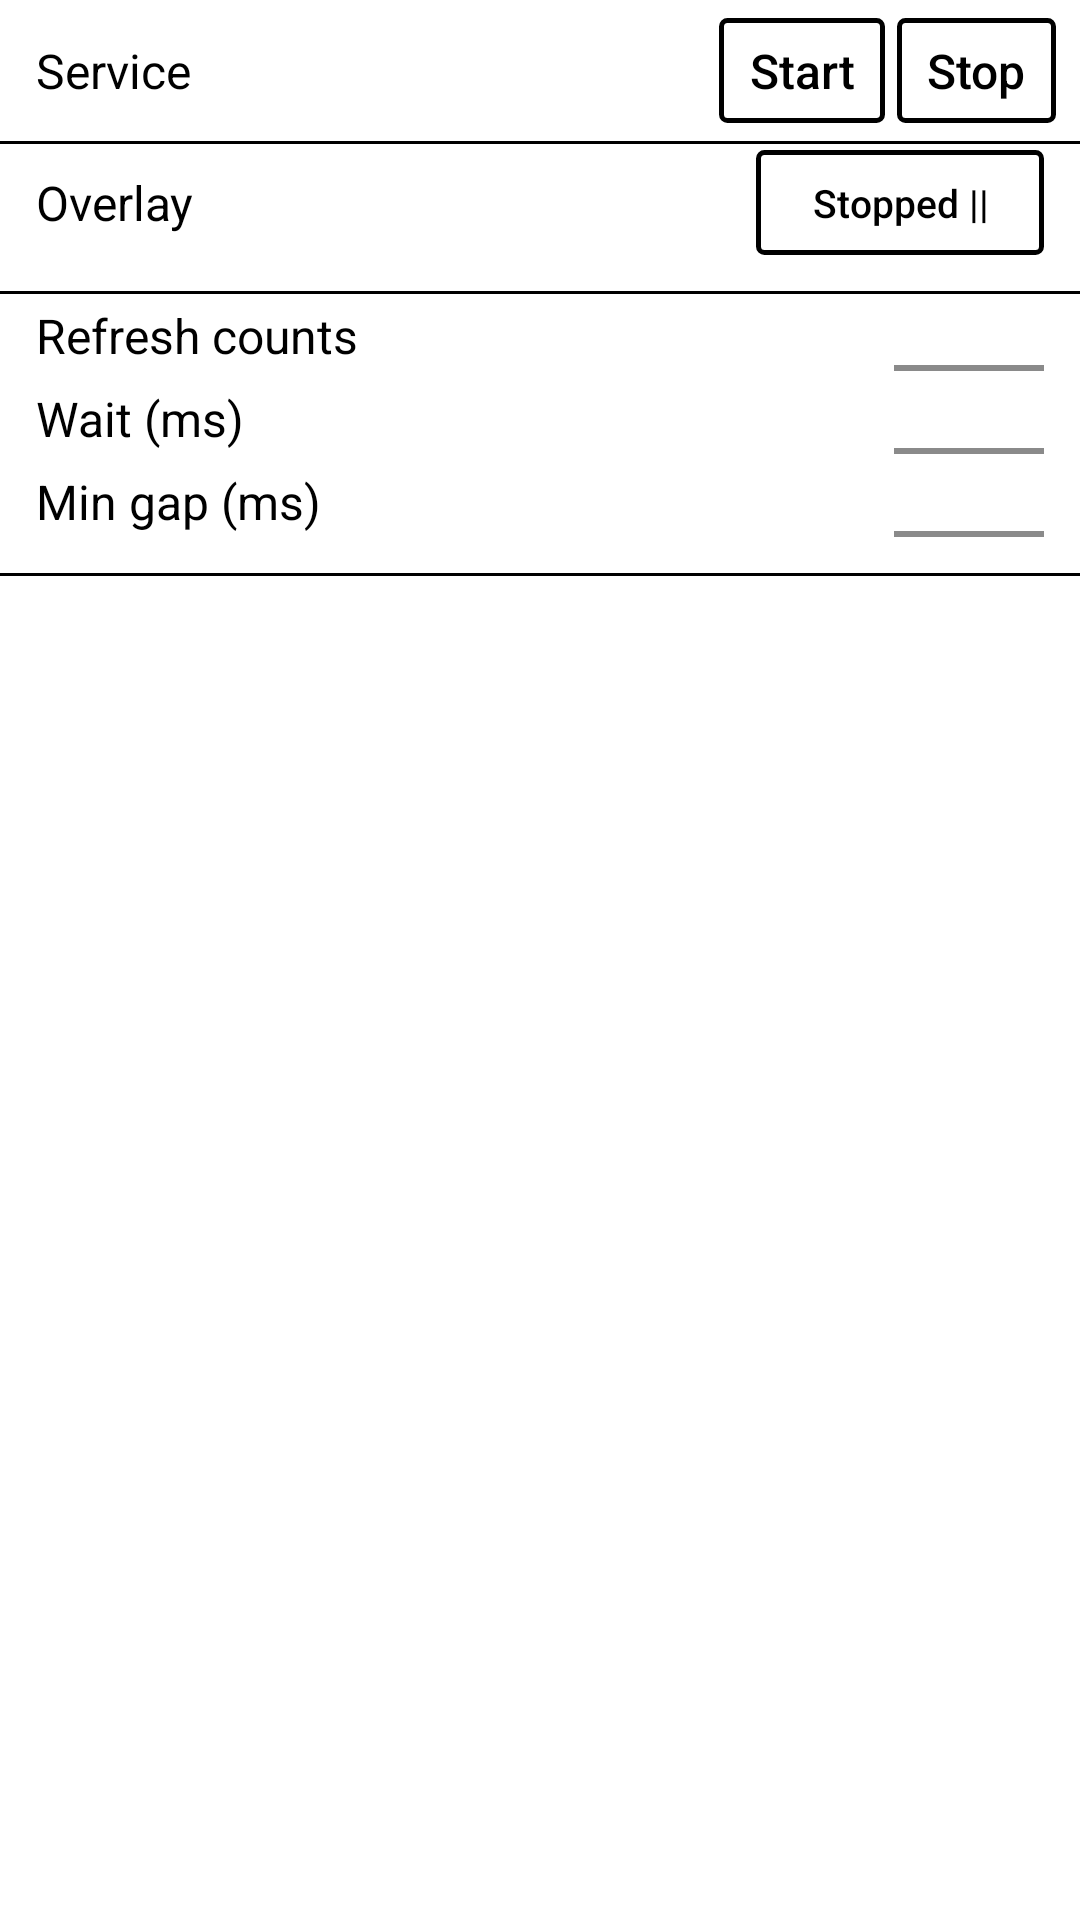

Here is an Android app screen rendered from its layout file. Give the layout XML and the strings, colors and styles it references.
<!-- AndroidManifest.xml: application theme AppTheme -->
<!-- res/layout/layout_draw_over.xml -->
<?xml version="1.0" encoding="utf-8"?>
<layout xmlns:android="http://schemas.android.com/apk/res/android"
    xmlns:app="http://schemas.android.com/apk/res-auto">

    <LinearLayout
        android:layout_width="match_parent"
        android:layout_height="match_parent"
        android:background="@color/white"
        android:orientation="vertical">

        <ScrollView
            android:layout_width="match_parent"
            android:layout_height="0dp"
            android:layout_weight="1"
            android:fillViewport="true"
            android:scrollbars="vertical">

            <LinearLayout
                android:layout_width="match_parent"
                android:layout_height="wrap_content"
                android:orientation="vertical"
                android:paddingBottom="12dp">

                
                <LinearLayout
                    android:layout_width="match_parent"
                    android:layout_height="wrap_content"
                    android:background="@color/white"
                    android:orientation="horizontal"
                    android:gravity="center_vertical"
                    android:paddingStart="12dp"
                    android:paddingEnd="8dp"
                    android:paddingTop="6dp"
                    android:paddingBottom="6dp">

                    <TextView
                        android:id="@+id/tv_touch"
                        style="@style/defTextStyle"
                        android:layout_width="wrap_content"
                        android:layout_marginEnd="6dp"
                        android:text="@string/tv_monitor_status" />

                    <TextView
                        android:id="@+id/tv_touch_status"
                        style="@style/defTextStyle"
                        android:layout_width="0dp"
                        android:layout_marginEnd="6dp"
                        android:layout_weight="1"
                        android:ellipsize="end"
                        android:maxLines="1"
                        android:textSize="24sp"
                        android:textStyle="bold" />

                    <Button
                        android:id="@+id/btn_touch_on"
                        style="@style/defButtonStyle"
                        android:layout_width="wrap_content"
                        android:layout_marginEnd="4dp"
                        android:text="@string/btn_on" />

                    <Button
                        android:id="@+id/btn_touch_off"
                        style="@style/defButtonStyle"
                        android:layout_width="wrap_content"
                        android:text="@string/btn_off" />

                </LinearLayout>

                <View
                    android:layout_width="match_parent"
                    android:layout_height="1dp"
                    android:background="@color/black" />

                
                <androidx.constraintlayout.widget.ConstraintLayout
                    style="@style/areaStyle"
                    android:layout_marginTop="2dp">

                    <TextView
                        android:id="@+id/tv_overlay"
                        style="@style/defTextStyle"
                        android:layout_width="0dp"
                        android:layout_marginEnd="6dp"
                        android:text="@string/section_title_overlay"
                        app:layout_constraintBottom_toBottomOf="@+id/btn_grant_overlay"
                        app:layout_constraintEnd_toStartOf="@+id/btn_grant_overlay"
                        app:layout_constraintStart_toStartOf="parent"
                        app:layout_constraintTop_toTopOf="@+id/btn_grant_overlay" />

                    <Button
                        android:id="@+id/btn_grant_overlay"
                        style="@style/statusButtonStyle"
                        android:layout_width="wrap_content"
                        android:layout_height="wrap_content"
                        android:text="@string/tv_status_stop"
                        app:layout_constraintEnd_toEndOf="parent"
                        app:layout_constraintTop_toTopOf="parent" />

                </androidx.constraintlayout.widget.ConstraintLayout>

                <View
                    android:layout_width="match_parent"
                    android:layout_height="1dp"
                    android:layout_marginTop="12dp"
                    android:background="@color/black" />

                
                <androidx.constraintlayout.widget.ConstraintLayout
                    style="@style/areaStyle"
                    android:layout_marginTop="2dp">

                    <TextView
                        android:id="@+id/tv_interval"
                        style="@style/defTextStyle"
                        android:layout_width="0dp"
                        android:layout_marginEnd="8dp"
                        android:text="@string/tv_interval"
                        app:layout_constraintStart_toStartOf="parent"
                        app:layout_constraintEnd_toStartOf="@id/et_interval"
                        app:layout_constraintTop_toTopOf="@id/et_interval"
                        app:layout_constraintBottom_toBottomOf="@id/et_interval" />

                    <EditText
                        android:id="@+id/et_interval"
                        style="@style/defEditStyle"
                        android:gravity="center"
                        android:inputType="number"
                        app:layout_constraintEnd_toEndOf="parent"
                        app:layout_constraintTop_toTopOf="parent" />

                    <TextView
                        android:id="@+id/tv_delay"
                        style="@style/defTextStyle"
                        android:layout_width="0dp"
                        android:layout_marginEnd="8dp"
                        android:text="@string/tv_delay"
                        app:layout_constraintStart_toStartOf="parent"
                        app:layout_constraintEnd_toStartOf="@id/et_delay"
                        app:layout_constraintTop_toTopOf="@id/et_delay"
                        app:layout_constraintBottom_toBottomOf="@id/et_delay" />

                    <EditText
                        android:id="@+id/et_delay"
                        style="@style/defEditStyle"
                        android:layout_marginTop="4dp"
                        android:gravity="center"
                        android:inputType="number"
                        app:layout_constraintEnd_toEndOf="parent"
                        app:layout_constraintTop_toBottomOf="@id/et_interval" />

                    <TextView
                        android:id="@+id/tv_ignore"
                        style="@style/defTextStyle"
                        android:layout_width="0dp"
                        android:layout_marginEnd="8dp"
                        android:text="@string/tv_ignore"
                        app:layout_constraintStart_toStartOf="parent"
                        app:layout_constraintEnd_toStartOf="@id/et_ignore"
                        app:layout_constraintTop_toTopOf="@id/et_ignore"
                        app:layout_constraintBottom_toBottomOf="@id/et_ignore" />

                    <EditText
                        android:id="@+id/et_ignore"
                        style="@style/defEditStyle"
                        android:layout_marginTop="4dp"
                        android:gravity="center"
                        android:inputType="number"
                        app:layout_constraintEnd_toEndOf="parent"
                        app:layout_constraintTop_toBottomOf="@+id/et_delay" />

                </androidx.constraintlayout.widget.ConstraintLayout>

                <View
                    android:layout_width="match_parent"
                    android:layout_height="1dp"
                    android:layout_marginTop="12dp"
                    android:background="@color/black" />

            </LinearLayout>

        </ScrollView>

    </LinearLayout>

</layout>
<!-- resources referenced by this layout -->
<resources>
  <color name="black">#FF000000</color>
  <color name="white">#FFFFFFFF</color>
  <string name="btn_off">Stop</string>
  <string name="btn_on">Start</string>
  <string name="section_title_overlay">Overlay</string>
  <string name="tv_delay">Wait (ms)</string>
  <string name="tv_ignore">Min gap (ms)</string>
  <string name="tv_interval">Refresh counts</string>
  <string name="tv_monitor_status">Service</string>
  <string name="tv_status_stop">"Stopped ||"</string>
  <style name="defTextStyle">
          <item name="android:layout_width">wrap_content</item>
          <item name="android:layout_height">wrap_content</item>
          <item name="android:textSize">@dimen/def_text_size</item>
          <item name="android:textColor">@color/black</item>
      </style>
  <dimen name="area_padding">0dp</dimen>
  <dimen name="area_padding_bottom">0dp</dimen>
  <dimen name="area_margin">12dp</dimen>
  <!-- drawable btn_selector (drawable) -->
  <?xml version="1.0" encoding="utf-8"?>
  <selector xmlns:android="http://schemas.android.com/apk/res/android">
      <item android:drawable="@drawable/btn_disable_bg" android:state_enabled="false" />
      <item android:drawable="@drawable/btn_pressed_bg" android:state_pressed="true" />
      <item android:drawable="@drawable/btn_enable_bg" />
  </selector>
  <dimen name="def_btn_size">16sp</dimen>
  <dimen name="touch_min">48dp</dimen>
  <!-- drawable line (drawable) -->
  <?xml version="1.0" encoding="utf-8"?>
  <shape xmlns:android="http://schemas.android.com/apk/res/android">
      <solid android:color="@color/gray" />
      <size
          android:width="1000dp"
          android:height="2dp" />
  </shape>
  <dimen name="def_text_size">16sp</dimen>
  <style name="NoAnimCheckBox" parent="Widget.AppCompat.CompoundButton.CheckBox">
          <item name="android:background">@android:color/transparent</item>
          <item name="android:foreground">@null</item>
          <item name="android:button">@drawable/checkbox_selector</item>
          
          <item name="android:gravity">center</item>
      </style>
  <!-- drawable btn_disable_bg (drawable) -->
  <?xml version="1.0" encoding="utf-8"?>
  <shape xmlns:android="http://schemas.android.com/apk/res/android">
      <stroke
          android:width="@dimen/btn_bg_broder"
          android:color="@color/black" />
      <solid android:color="@color/disable_bg" />
      <corners android:radius="@dimen/btn_bg_radius" />
  </shape>
  <!-- drawable btn_pressed_bg (drawable) -->
  <?xml version="1.0" encoding="utf-8"?>
  <shape xmlns:android="http://schemas.android.com/apk/res/android">
      <stroke
          android:width="@dimen/btn_bg_broder"
          android:color="@color/black" />
      <solid android:color="@color/pressed" />
      <corners android:radius="@dimen/btn_bg_radius" />
  </shape>
  <!-- drawable btn_enable_bg (drawable) -->
  <?xml version="1.0" encoding="utf-8"?>
  <shape xmlns:android="http://schemas.android.com/apk/res/android">
      <stroke
          android:width="@dimen/btn_bg_broder"
          android:color="@color/black" />
      <solid android:color="@color/white" />
      <corners android:radius="@dimen/btn_bg_radius" />
  </shape>
  <color name="gray">#8A8A8A</color>
  <!-- drawable checkbox_selector (drawable) -->
  <?xml version="1.0" encoding="utf-8"?>
  <selector xmlns:android="http://schemas.android.com/apk/res/android">
      <item android:state_checked="true" android:drawable="@drawable/ic_checkbox_checked" />
      <item android:drawable="@drawable/ic_checkbox_unchecked" />
  </selector>
  <dimen name="btn_bg_broder">1.5dp</dimen>
  <color name="disable_bg">#EEEEEE</color>
  <dimen name="btn_bg_radius">2dp</dimen>
  <color name="pressed">#CCCCCC</color>
</resources>
